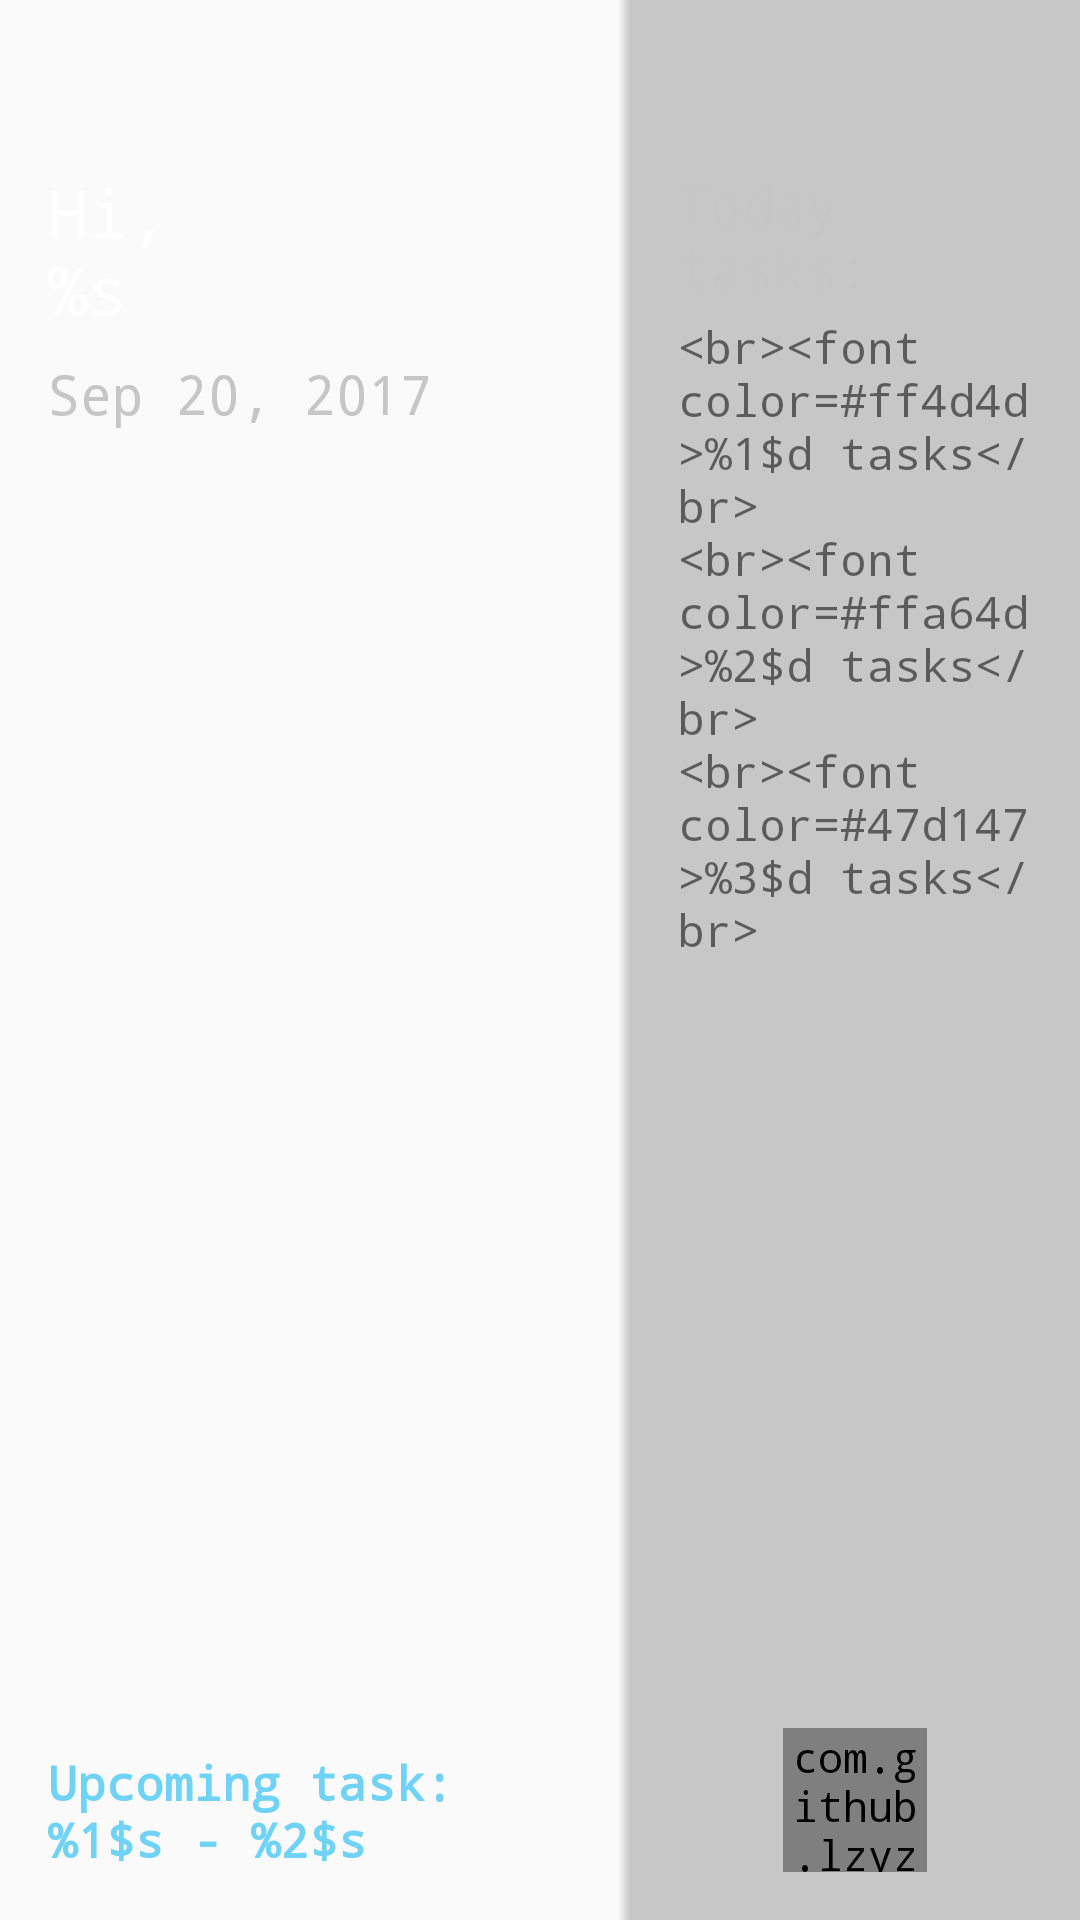

Produce the Android XML layout that renders to this screen, including the resource entries it uses.
<!-- AndroidManifest.xml: application theme AppTheme -->
<!-- res/layout/fragment_task_summary.xml -->
<?xml version="1.0" encoding="utf-8"?>
<RelativeLayout xmlns:android="http://schemas.android.com/apk/res/android"
		xmlns:custom="http://schemas.android.com/apk/res-auto"
		android:orientation="vertical"
		android:layout_width="match_parent"
		android:layout_height="match_parent">

	<TextView
			android:layout_toLeftOf="@+id/shadow"
			android:layout_toStartOf="@+id/shadow"
			android:layout_alignParentLeft="true"
			android:layout_alignParentStart="true"
			android:id="@+id/tv_greeting"
			android:paddingTop="?actionBarSize"
			android:maxWidth="300dp"
			android:ellipsize="end"
			android:maxLines="2"
			android:paddingStart="16dp"
			android:paddingEnd="16dp"
			android:text="@string/greeting_msg"
			android:textSize="22sp"
			android:textColor="@color/white"
			android:layout_width="wrap_content"
			android:layout_height="wrap_content"/>

	<TextView
			android:id="@+id/tv_today_date"
			android:layout_below="@id/tv_greeting"
			android:paddingLeft="16dp"
			android:paddingTop="8dp"
			android:layout_alignParentBottom="true"
			android:text="Sep 20, 2017"
			android:textSize="18sp"
			android:textColor="@color/base"
			android:layout_width="wrap_content"
			android:layout_height="wrap_content"/>

	<TextView
			android:id="@+id/tv_upcoming_task"
			android:layout_toLeftOf="@+id/shadow"
			android:layout_toStartOf="@+id/shadow"
			android:padding="16dp"
			android:layout_alignParentBottom="true"
			android:layout_alignParentStart="true"
			android:layout_alignParentLeft="true"
			android:textStyle="bold"
			android:text="@string/upcoming_msg"
			android:textSize="16sp"
			android:textColor="@color/colorAccent"
			android:layout_width="wrap_content"
			android:layout_height="wrap_content"/>

	<View
			android:id="@+id/shadow"
			android:layout_toLeftOf="@+id/today_summary_layout"
			android:layout_toStartOf="@+id/today_summary_layout"
			android:background="@drawable/left_shadow"
			android:alpha="0.2"
			android:layout_width="4dp"
			android:layout_height="match_parent"/>

	<FrameLayout
			android:id="@+id/today_summary_layout"
			android:layout_width="150dp"
			android:layout_height="match_parent"
			android:layout_alignParentTop="true"
			android:layout_alignParentRight="true"
			android:layout_alignParentEnd="true">

		<ImageView
				android:alpha="0.2"
				android:background="@android:color/background_dark"
				android:layout_width="match_parent"
				android:layout_height="match_parent"/>

		<RelativeLayout
				android:paddingStart="16dp"
				android:paddingEnd="16dp"
				android:paddingBottom="16dp"
				android:orientation="vertical"
				android:layout_width="match_parent"
				android:layout_height="match_parent">

			<TextView
					android:layout_marginTop="?actionBarSize"
					android:id="@+id/tv_today_tasks"
					android:paddingBottom="4dp"
					android:text="@string/today_tasks"
					android:textSize="18sp"
					android:textColor="@color/base"
					android:layout_width="wrap_content"
					android:layout_height="wrap_content"/>

			<TextView
					android:layout_below="@+id/tv_today_tasks"
					android:layout_centerHorizontal="true"
					android:layout_centerVertical="true"
					android:textSize="15sp"
					android:text="@string/task_count_msg"
					android:id="@+id/tv_task_count"
					android:layout_width="wrap_content"
					android:layout_height="wrap_content"/>

			<com.github.lzyzsd.circleprogress.ArcProgress

					android:layout_alignParentBottom="true"
					android:layout_centerHorizontal="true"
					android:id="@+id/arc_progress"
					android:layout_width="48dp"
					android:layout_height="48dp"
					custom:arc_suffix_text_size="8sp"
					custom:arc_suffix_text_padding="0dp"
					custom:arc_finished_color="@color/colorAccent"
					custom:arc_unfinished_color="@color/base"
					custom:arc_text_size="14sp"
					custom:arc_bottom_text_size="9sp"
					custom:arc_text_color="@color/colorAccent"
					custom:arc_bottom_text="DONE"/>

		</RelativeLayout>

	</FrameLayout>

</RelativeLayout>
<!-- resources referenced by this layout -->
<resources>
  <color name="base">#c6c6c6</color>
  <color name="colorAccent">#70d2f5</color>
  <color name="white">#fff</color>
  <!-- drawable left_shadow (drawable) -->
  <?xml version="1.0" encoding="utf-8"?>
  <shape xmlns:android="http://schemas.android.com/apk/res/android">
  	<gradient
  			android:endColor="@android:color/background_dark"
  			android:angle="0"/>
  </shape>
  <string name="greeting_msg">Hi,"\n"%s</string>
  <string name="task_count_msg">&lt;br&gt;&lt;font color=#ff4d4d&gt;%1$d tasks&lt;/br&gt;"\n"&lt;br&gt;&lt;font color=#ffa64d&gt;%2$d tasks&lt;/br&gt;"\n"&lt;br&gt;&lt;font color=#47d147&gt;%3$d tasks&lt;/br&gt;</string>
  <string name="today_tasks">Today tasks:</string>
  <string name="upcoming_msg">Upcoming task:"\n"%1$s - %2$s</string>
  <style name="AppTheme" parent="Theme.AppCompat.Light.NoActionBar">
  		
  		<item name="colorPrimary">@color/colorPrimary</item>
  		<item name="colorPrimaryDark">@color/colorPrimaryDark</item>
  		<item name="colorAccent">@color/colorAccent</item>
  		<item name="android:homeAsUpIndicator">@drawable/ic_back_arrow</item>
  		<item name="colorControlNormal">@color/textSecondary</item>
  		<item name="colorControlActivated">@color/colorAccent</item>
  		<item name="colorControlHighlight">@color/colorAccent</item>
  		<item name="android:textColorHint">@color/textSecondary</item>
  		<item name="android:typeface">monospace</item>
  	</style>
  <color name="colorPrimary">#5f6ab9</color>
  <color name="colorPrimaryDark">#45509F</color>
  <!-- drawable ic_back_arrow: png bitmap (drawable-hdpi, 836 bytes) -->
  <color name="textSecondary">#929292</color>
</resources>
